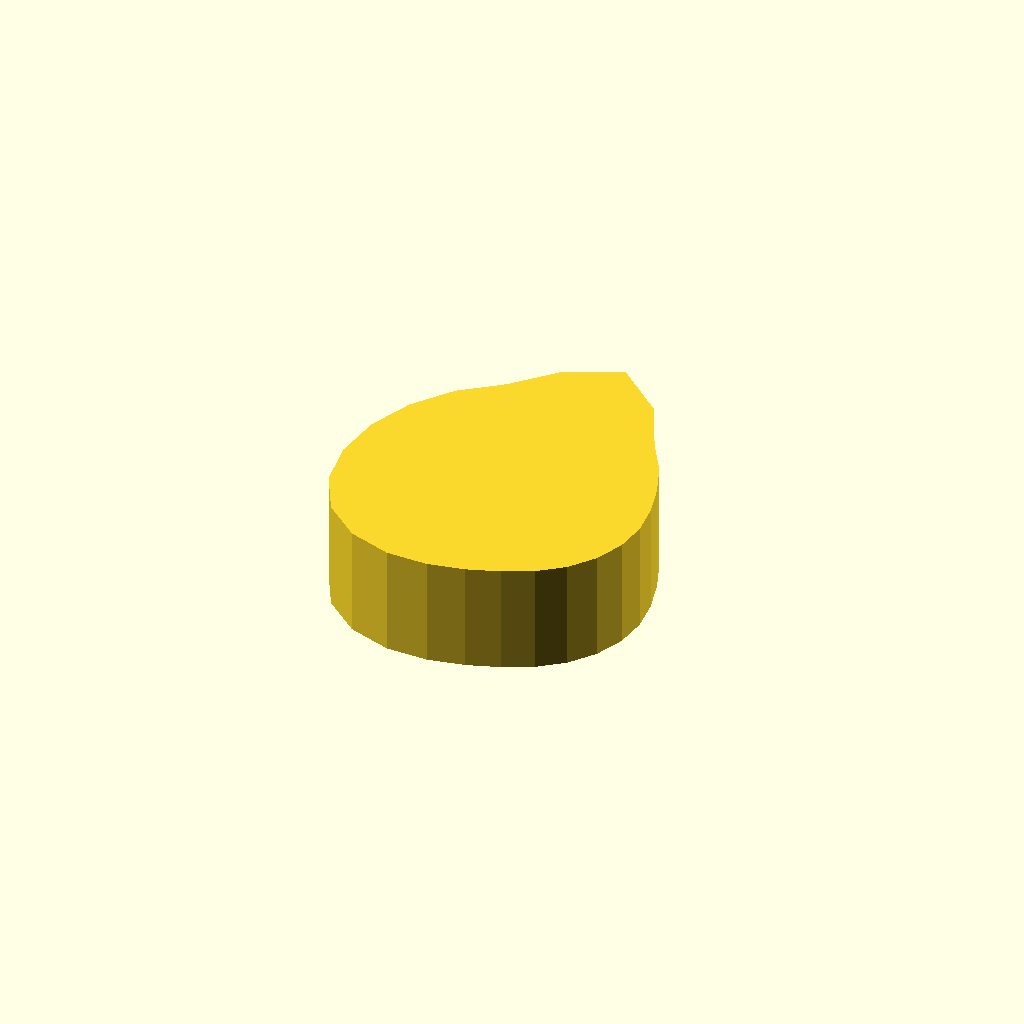
Cell 1: rendered with the file's own defaults.
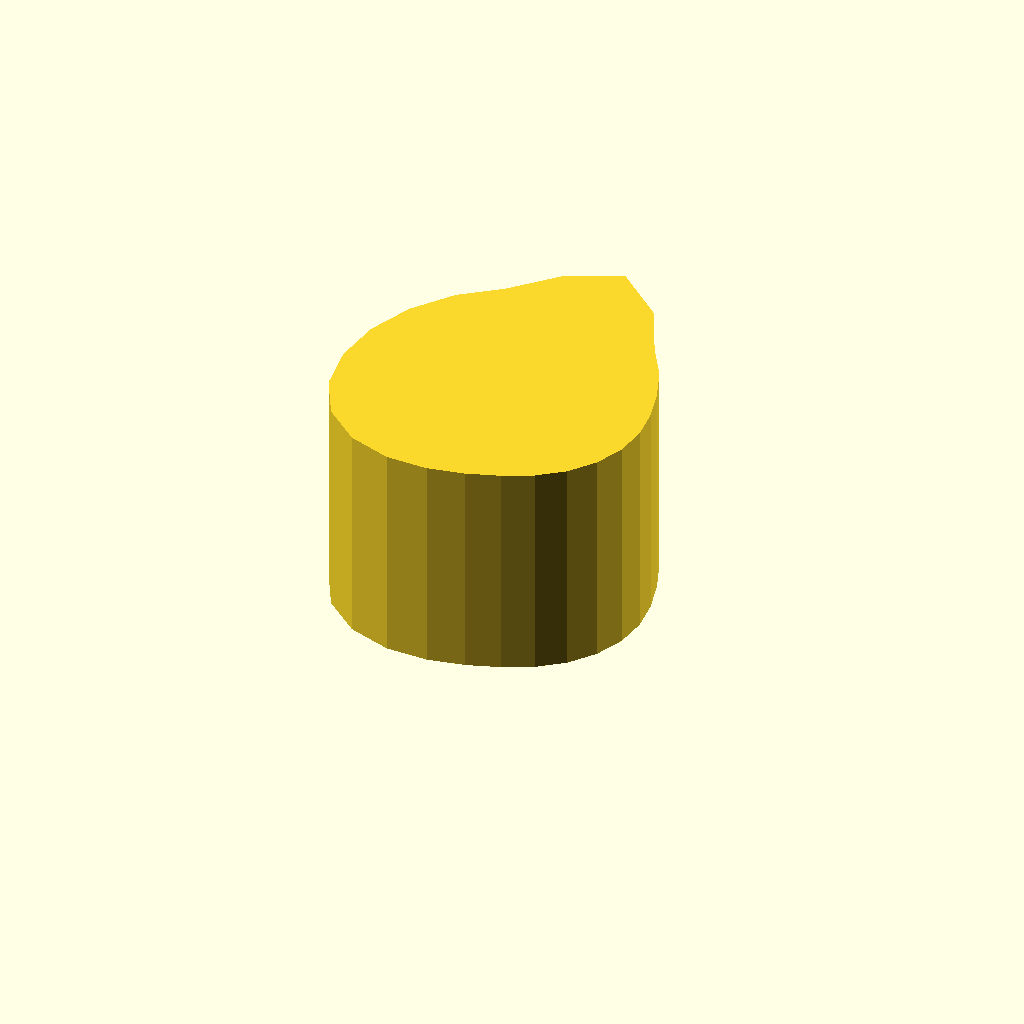
Cell 2: the same model with profile_height = 20.
All cells are drawn from one camera (rotation 55°, 0°, 25°, orthographic, colour scheme Cornfield), so only the parameter changes between them.
The OpenSCAD source (optional_data/data/sketch1/camdiscs/part_0047.scad):
$fn = 32;

// ----------------------------------------------------------------------
// Cam disc: base radius 11.0 mm, lift 6.0 mm, 24 profile points
// ----------------------------------------------------------------------

// --- parameters (mm) ---
profile_height = 10;      // extrusion height
profile_points = 24;      // points of the closed outline

profile = [[28, 12.451], [27.688, 15.315], [26.939, 18.19], [25.765, 21.217], [23.857, 24.329], [21.493, 29.219], [17, 33.168], [12.063, 30.878], [8.502, 27.17], [4.979, 24.472], [2.278, 20.951], [0.579, 16.851], [0, 12.451], [0.642, 8.068], [2.69, 4.19], [5.966, 1.418], [9.857, 0.08], [13.664, 0], [17, 0.668], [19.892, 1.659], [22.502, 2.921], [24.778, 4.673], [26.526, 6.951], [27.625, 9.604]];  // single closed polygon, 24 points, counter clockwise

// --- the one profile operation ---
linear_extrude(height = profile_height) polygon(points = profile);
Parameter table extracted from the source (name, type, default, range or options):
profile_height: number, default 10
profile_points: number, default 24
